Run: headless pygame with SDL's dummy video driver; simulated clock (each Clock.tick advances the game by its frame time, no real sleeping); random seed 0; keys injected as events and as key.get_pressed() state; no mouse input.
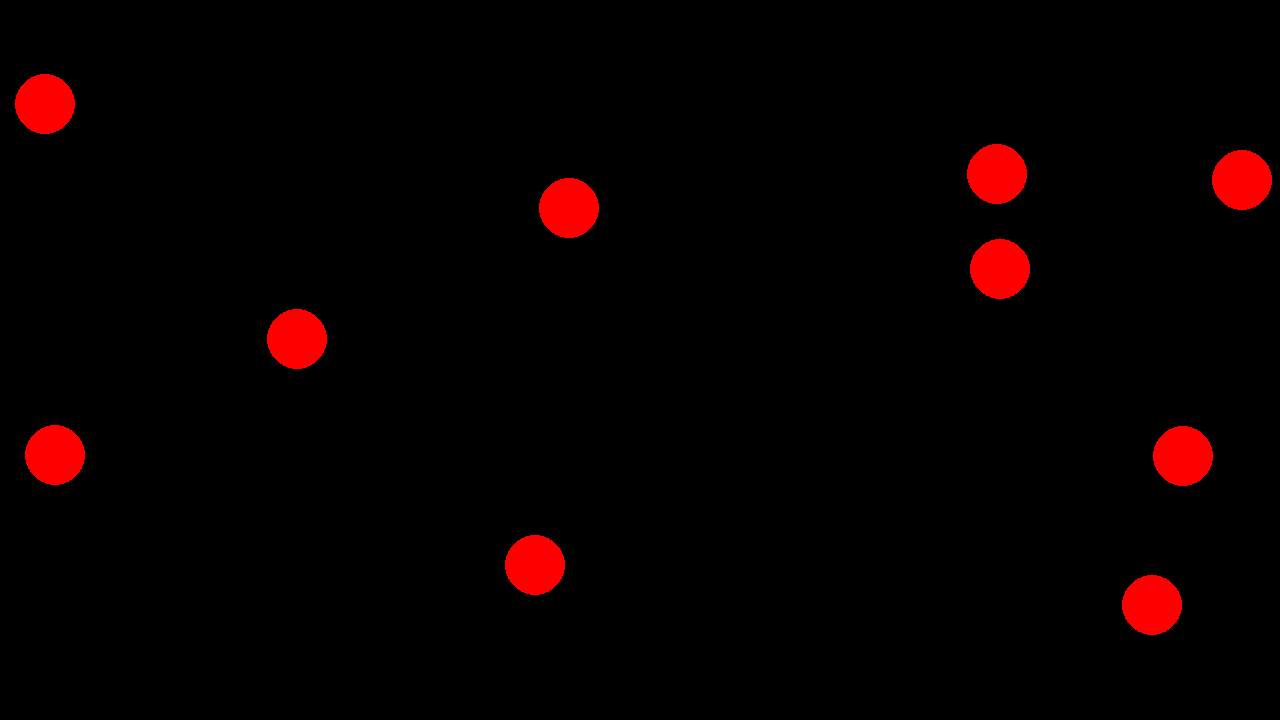
Frame 1 of 4 · flips 1–60 · no input
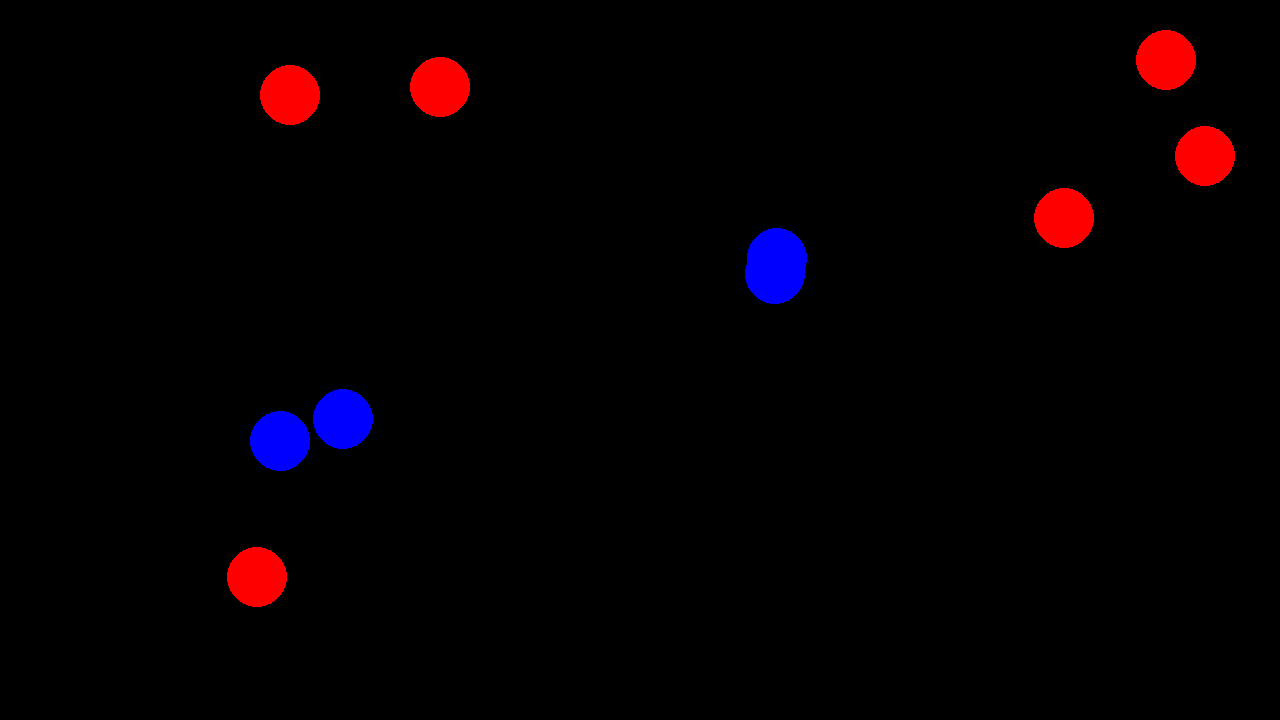
Frame 2 of 4 · flips 61–180 · tapped SPACE, RETURN · held RIGHT (→), D
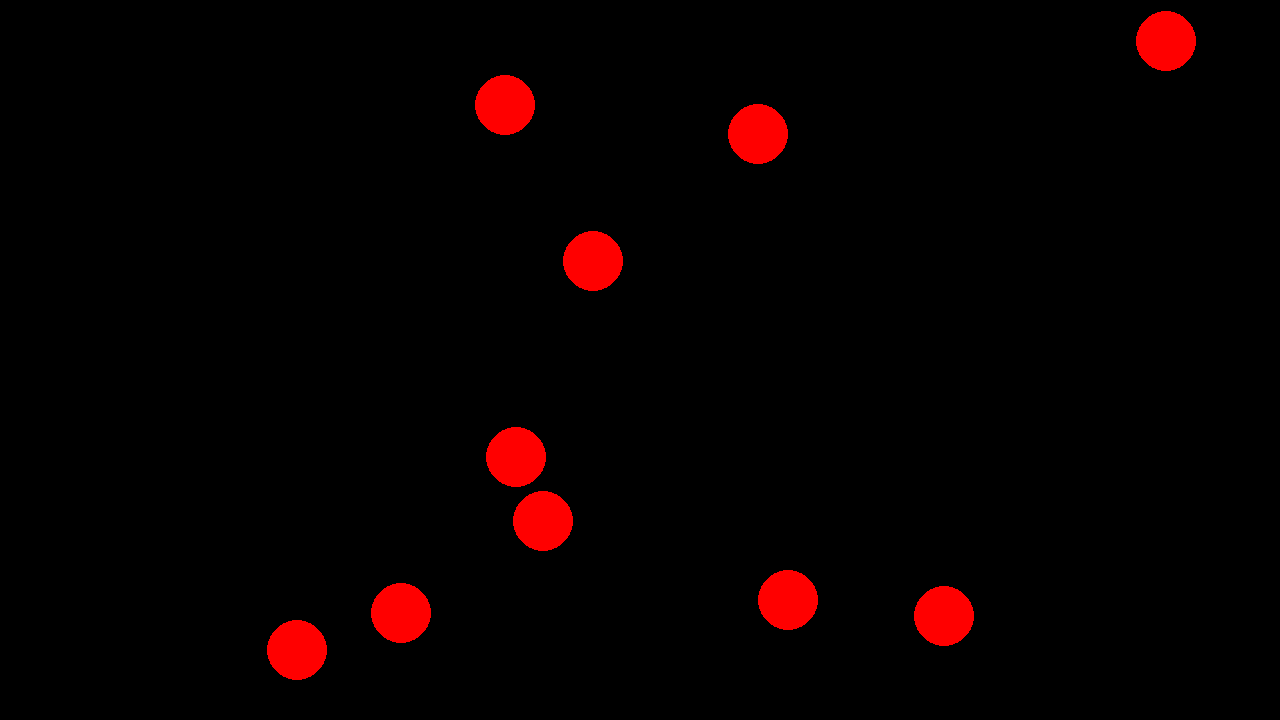
Frame 3 of 4 · flips 181–300 · held DOWN (↓), S
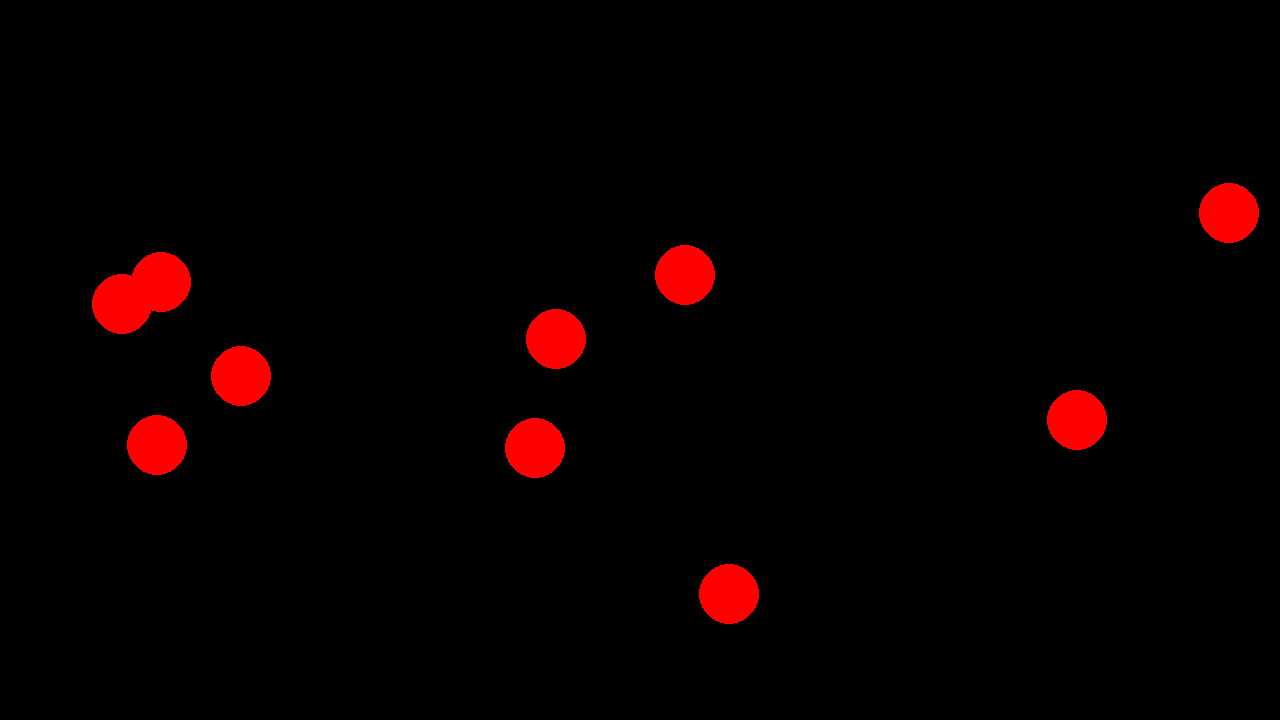
Frame 4 of 4 · flips 301–420 · held LEFT (←), A, UP (↑), W

The pygame program that drew these frames:

import pygame
import random
import math

from pygame.draw import line


class Particle:
    def __init__(self, screen_height, screen_width) -> None:
        self.speed = 20
        self.max_horizontal_position = screen_height
        self.max_vertical_position = screen_width
        self.colour = "red"
        self.size = 30
        self.position = self.get_random_position()
        self.velocity = self.get_initial_velocity()

    def get_random_position(self):
        return {
            "horizontal": random.randint(
                0 + self.size, self.max_horizontal_position - self.size
            ),
            "vertical": random.randint(
                0 + self.size, self.max_vertical_position - self.size
            ),
        }

    def get_initial_velocity(self):
        # first select a random number between 0 and 1
        vector_i = random.uniform(-1, 1)
        vector_j = random.uniform(-1, 1)
        return {"vector_i": vector_i, "vector_j": vector_j}

    def update_position(self):
        hypotenuse = (
            self.velocity["vector_i"] ** 2 + self.velocity["vector_j"] ** 2
        ) ** 0.5
        scale = self.speed / hypotenuse

        self.position["horizontal"] += scale * self.velocity["vector_i"]
        self.position["vertical"] += scale * self.velocity["vector_j"]

    def wall_collision_event(self):
        # check if the particle is touching either the left or right wall
        if (
            self.position["horizontal"] - self.size <= 0
            or self.position["horizontal"] + self.size >= self.max_horizontal_position
        ):
            self.velocity["vector_i"] = 0 - self.velocity["vector_i"]
        if (
            self.position["vertical"] - self.size <= 0
            or self.position["vertical"] + self.size >= self.max_vertical_position
        ):
            self.velocity["vector_j"] = 0 - self.velocity["vector_j"]


class ParticleSystem:
    def __init__(self, num_particles, screen_height, screen_width) -> None:
        self.num_particles = num_particles
        self.particles = [
            Particle(screen_height, screen_width) for i in range(num_particles)
        ]

    def update_particles(self):
        collided_particles = []
        for i in range(self.num_particles):
            for j in range(i + 1, self.num_particles):
                if self.particles_are_touching(i, j):
                    self.particle_collision_handler(i, j)
                    collided_particles.append(i)
                    collided_particles.append(j)
                    self.set_particle_colour(i, "blue")
                    self.set_particle_colour(j, "blue")
                elif not i in collided_particles and not j in collided_particles:
                    self.set_particle_colour(i, "red")
                    self.set_particle_colour(j, "red")

        for i in range(len(self.particles)):
            self.particles[i].wall_collision_event()
        for i in range(len(self.particles)):
            self.particles[i].update_position()

    def particle_collision_handler(self, particle_1_index, particle_2_index):
        # work out the vector for the line of inertia
        particle_1_position = (
            self.particles[particle_1_index].position["horizontal"],
            self.particles[particle_1_index].position["vertical"],
        )
        particle_2_position = (
            self.particles[particle_2_index].position["horizontal"],
            self.particles[particle_2_index].position["vertical"],
        )

        # print(particle_1_position)
        # print(particle_2_position)
        line_of_inertia_vector = (
            particle_1_position[0] - particle_2_position[0],
            particle_1_position[1] - particle_2_position[1],
        )

        # print(line_of_inertia_vector)

        # use dot product to find the angle that particle 1's velocity vector makes with the line of inertia
        particle_1_velocity_vector = (
            self.particles[particle_1_index].velocity["vector_i"],
            self.particles[particle_1_index].velocity["vector_j"],
        )
        theta = self.get_angle_between_vectors(
            line_of_inertia_vector, particle_1_velocity_vector
        )

        print(theta)

        return None

    def get_angle_between_vectors(self, vector_1, vector_2):
        # use dotproduct formula to find angle
        a_dot_b = vector_1[0] * vector_2[0] + vector_1[1] * vector_2[1]

        scalar_multiplication_a_b = self.get_vector_magnitude(
            vector_1
        ) * self.get_vector_magnitude(vector_2)

        cos_theta = a_dot_b / scalar_multiplication_a_b

        theta = math.acos(cos_theta)

        # angle desired is the calculated theta modulo pi

        return theta % (math.pi / 2)

    def get_vector_magnitude(self, vector):
        return (vector[0] ** 2 + vector[1] ** 2) ** 0.5

    def particles_are_touching(self, i, j):
        particle1 = self.particles[i]
        particle2 = self.particles[j]

        horizontal_distance = (
            particle1.position["horizontal"] - particle2.position["horizontal"]
        )
        vert_distance = particle1.position["vertical"] - particle2.position["vertical"]

        distance = (horizontal_distance**2 + vert_distance**2) ** 0.5

        if distance <= particle1.size + particle2.size:
            return True
        return False

    def set_particle_colour(self, index, colour):
        self.particles[index].colour = colour


def main():
    # pygame setup
    pygame.init()
    screen_height = 1280
    screen_width = 720
    number_of_particles = 10
    screen = pygame.display.set_mode((screen_height, screen_width))
    clock = pygame.time.Clock()
    running = True

    particle_system = ParticleSystem(number_of_particles, screen_height, screen_width)

    while running:
        for event in pygame.event.get():
            if event.type == pygame.QUIT:
                running = False

        # fill the screen with a color to wipe away anything from last frame
        screen.fill("black")

        for i in particle_system.particles:
            particle_position = (i.position["horizontal"], i.position["vertical"])
            pygame.draw.circle(screen, i.colour, particle_position, i.size)

        pygame.display.flip()

        particle_system.update_particles()
        clock.tick(60)

    pygame.quit()


if __name__ == "__main__":
    main()
